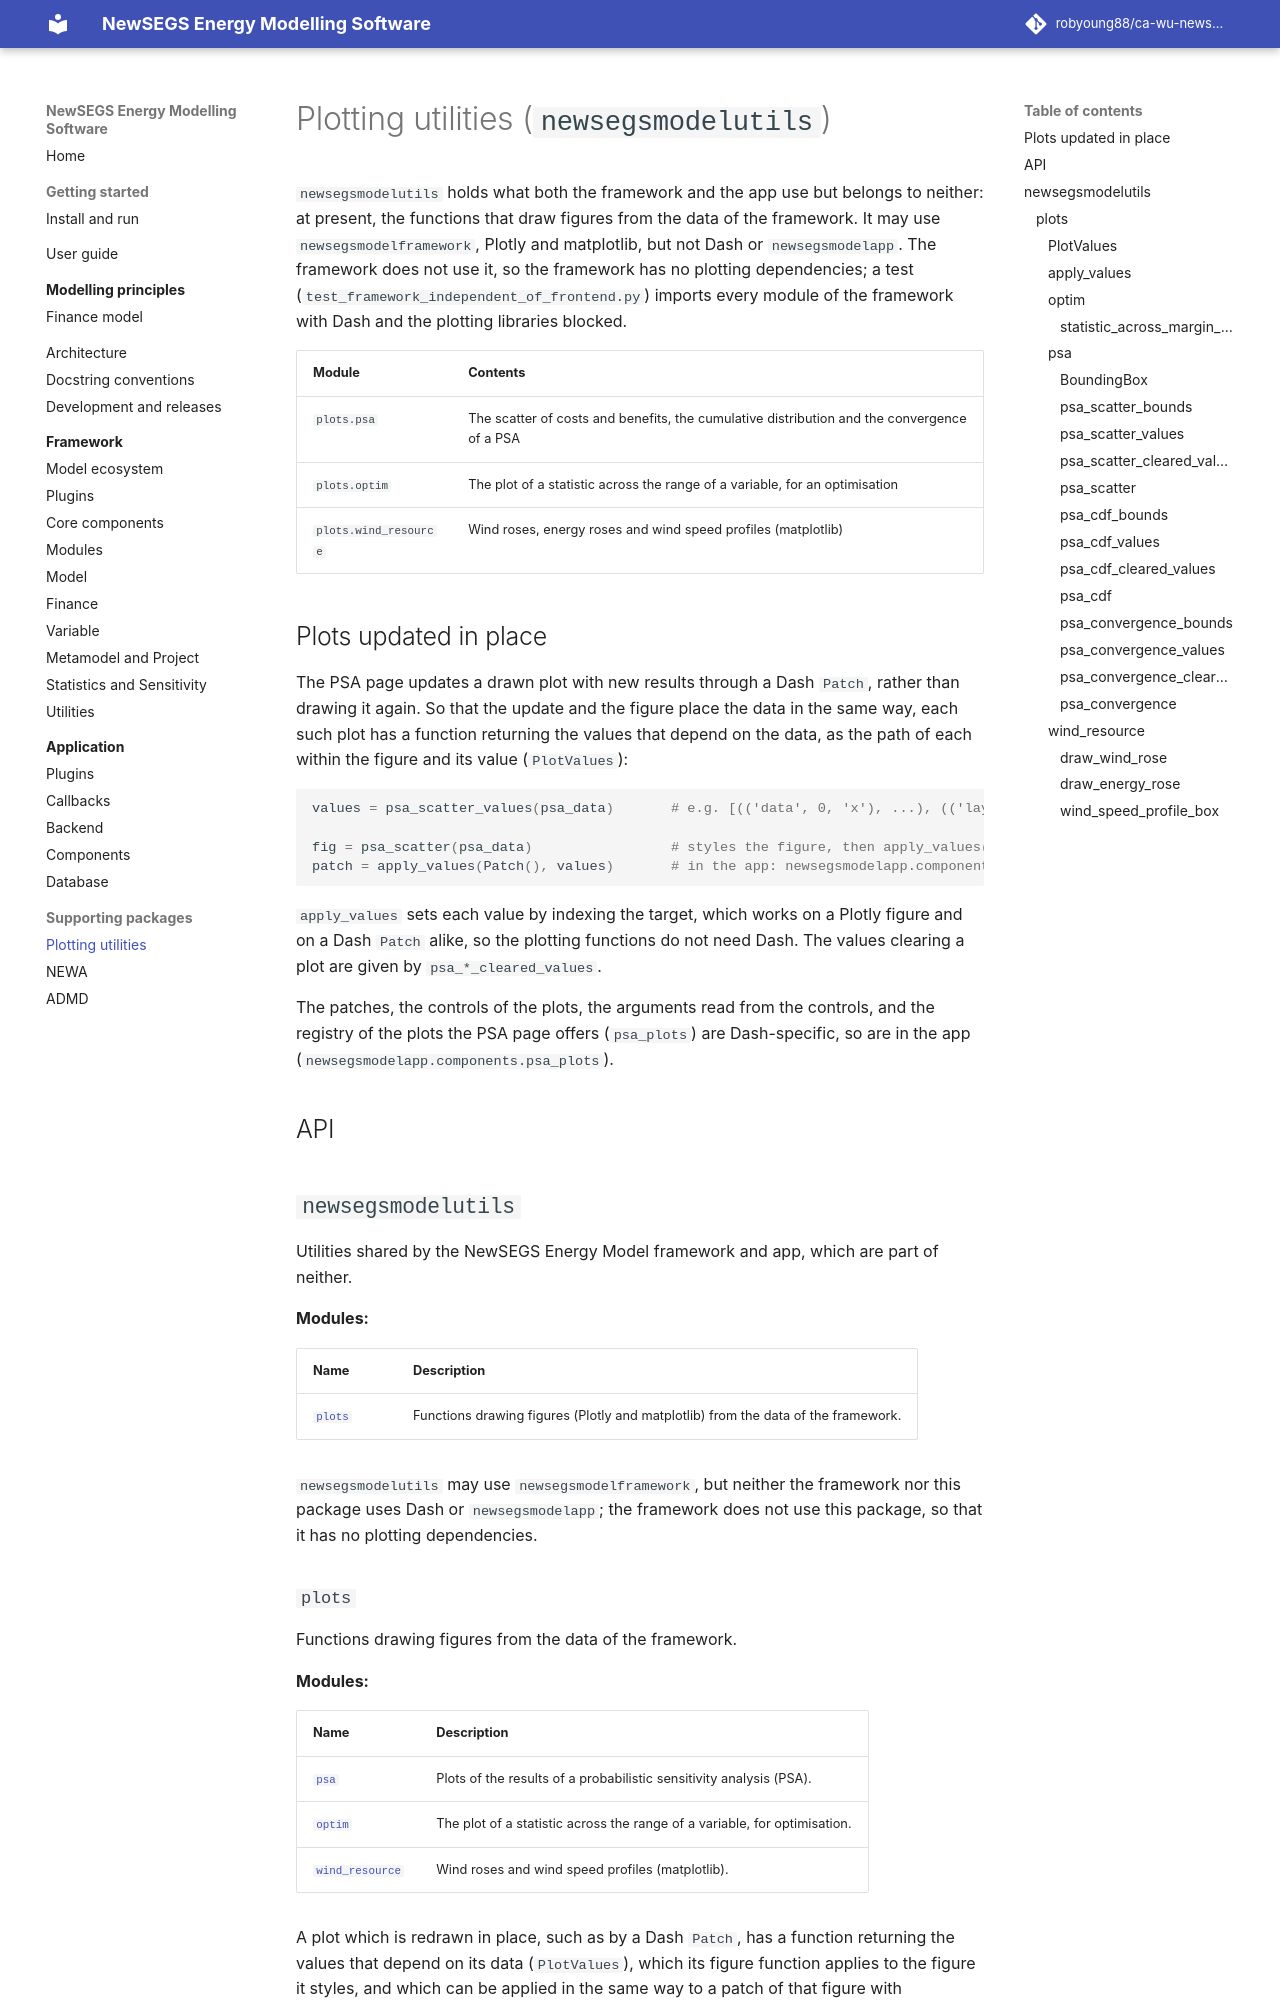

repository: robyoung88/ca-wu-newsegs-model · page: support/utils.html · generator: mkdocs

# Plotting utilities (`newsegsmodelutils`)

`newsegsmodelutils` holds what both the framework and the app use but belongs to neither: at present, the functions
that draw figures from the data of the framework. It may use `newsegsmodelframework`, Plotly and matplotlib, but not
Dash or `newsegsmod
